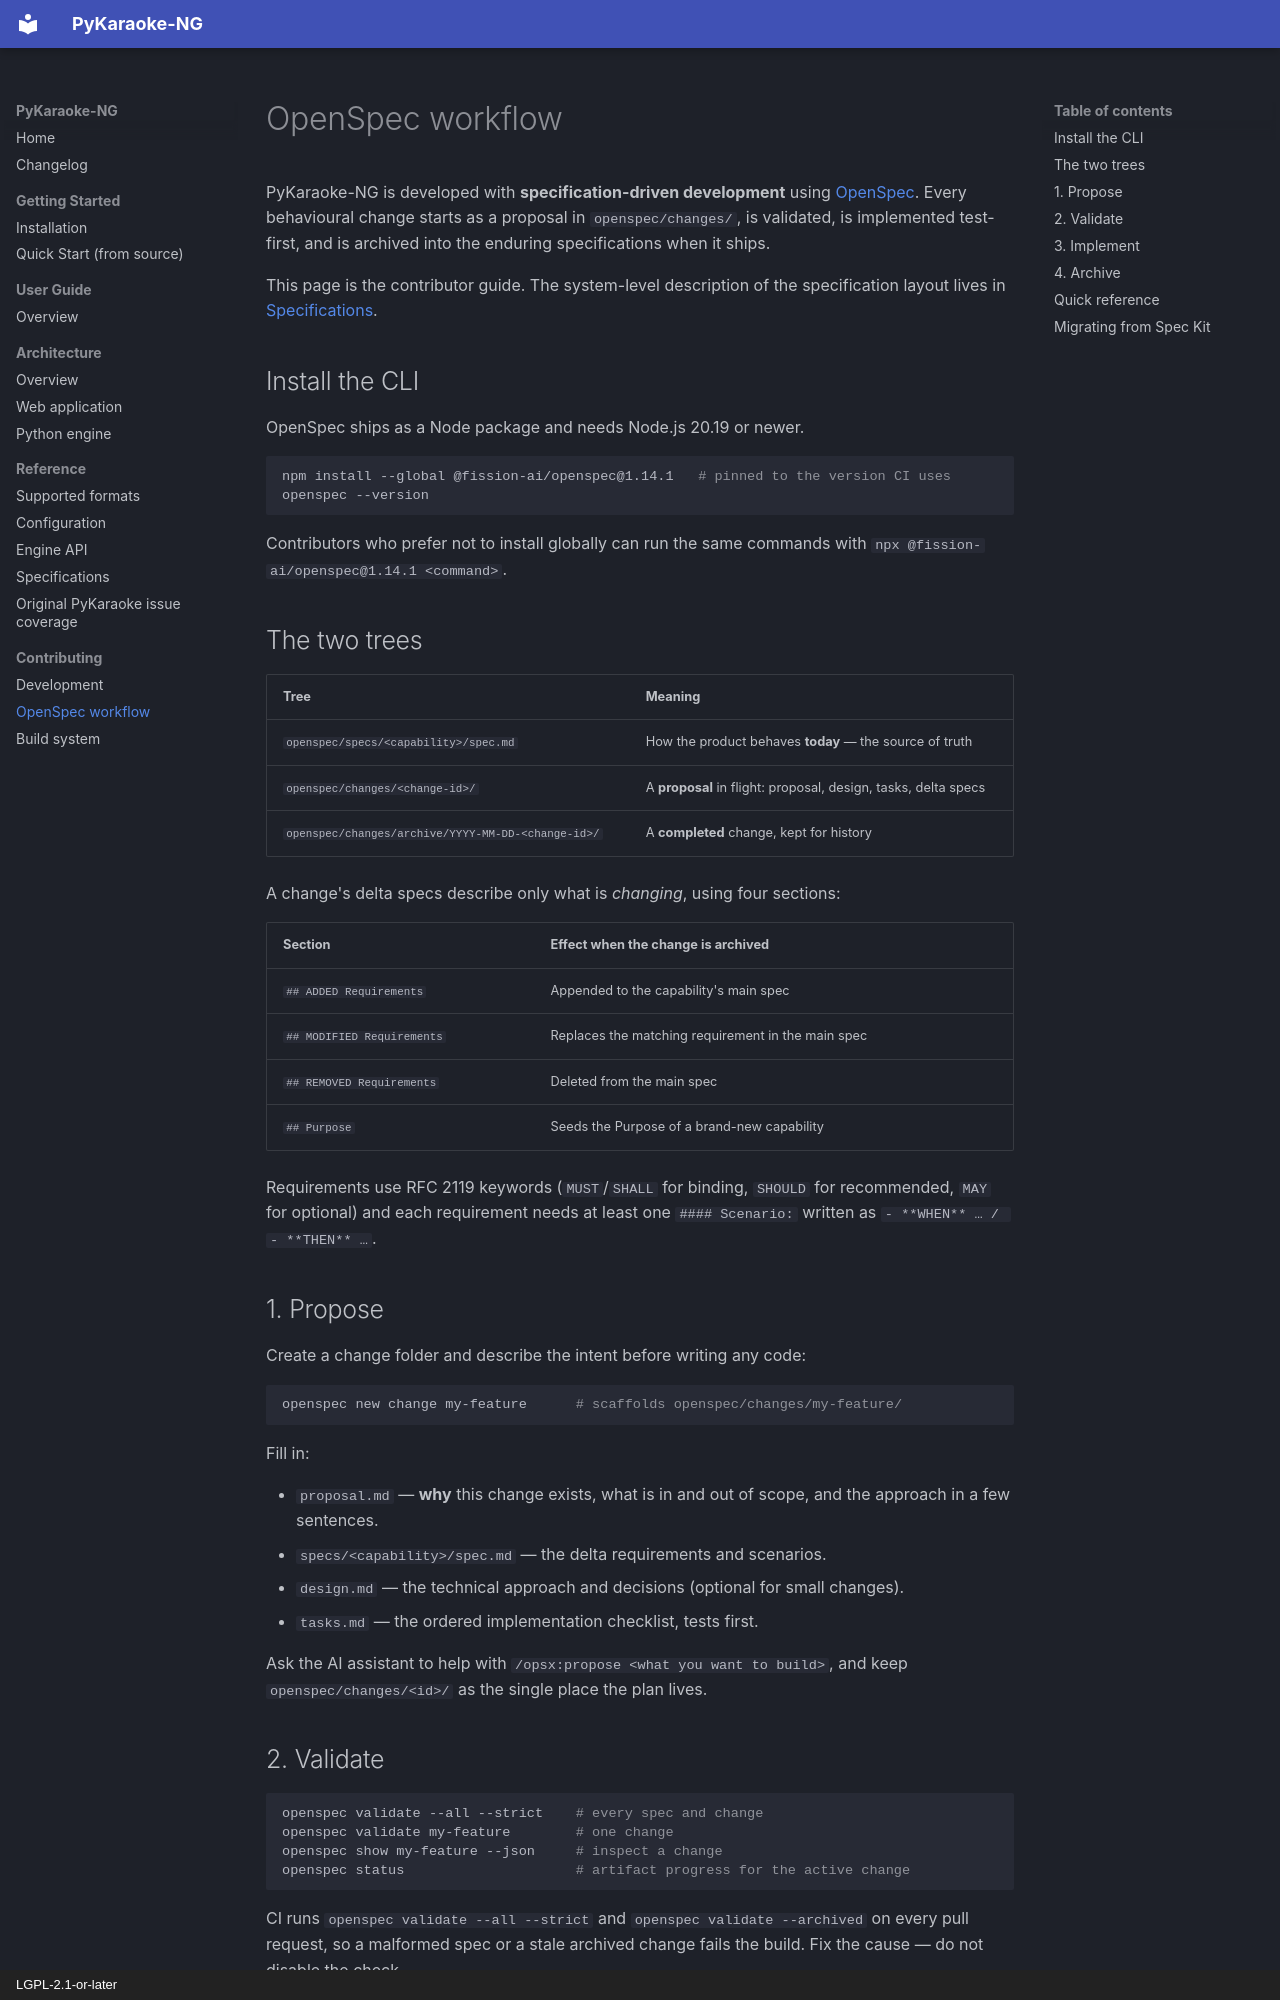

repository: wilsonify/pykaraoke-ng · page: contributing/openspec/index.html · generator: mkdocs · copyright: LGPL-2.1-or-later

# OpenSpec workflow

PyKaraoke-NG is developed with **specification-driven development** using
[OpenSpec](https://github.com/Fission-AI/OpenSpec). Every behavioural change
starts as a proposal in `openspec/changes/`, is validated, is implemented
test-first, and is archived into the enduring specifications when it ships.

This page is the contributor guide. The system-level description of the
specification layout lives in [Specifications](../reference/specifications.md).

## Install the CLI

OpenSpec ships as a Node package and needs Node.js 20.19 or newer.

```bash
npm install --global @fission-ai/openspec@1.14.1   # pinned to the version CI uses
openspec --version
```

Contributors who prefer not to install globally can run the same commands with
`npx @fission-ai/openspec@1.14.1 <command>`.

## The two trees

| Tree | Meaning |
|------|---------|
| `openspec/specs/<capability>/spec.md` | How the product behaves **today** — the source of truth |
| `openspec/changes/<change-id>/` | A **proposal** in flight: proposal, design, tasks, delta specs |
| `openspec/changes/archive/YYYY-MM-DD-<change-id>/` | A **completed** change, kept for history |

A change's delta specs describe only what is *changing*, using four sections:

| Section | Effect when the change is archived |
|---------|-------------------------------------|
| `## ADDED Requirements` | Appended to the capability's main spec |
| `## MODIFIED Requirements` | Replaces the matching requirement in the main spec |
| `## REMOVED Requirements` | Deleted from the main spec |
| `## Purpose` | Seeds the Purpose of a brand-new capability |

Requirements use RFC 2119 keywords (`MUST`/`SHALL` for binding, `SHOULD` for
recommended, `MAY` for optional) and each requirement needs at least one
`#### Scenario:` written as `- **WHEN** … / - **THEN** …`.

## 1. Propose

Create a change folder and describe the intent before writing any code:

```bash
openspec new change my-feature      # scaffolds openspec/changes/my-feature/
```

Fill in:

* `proposal.md` — **why** this change exists, what is in and out of scope, and
  the approach in a few sentences.
* `specs/<capability>/spec.md` — the delta requirements and scenarios.
* `design.md` — the technical approach and decisions (optional for small
  changes).
* `tasks.md` — the ordered implementation checklist, tests first.

Ask the AI assistant to help with `/opsx:propose <what you want to build>`, and
keep `openspec/changes/<id>/` as the single place the plan lives.
